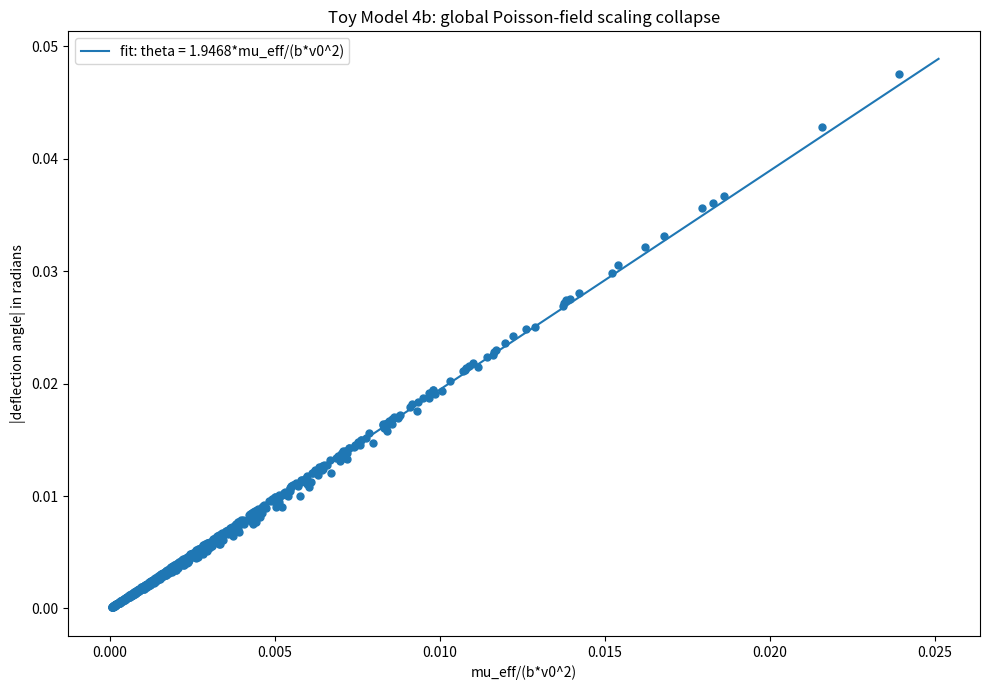
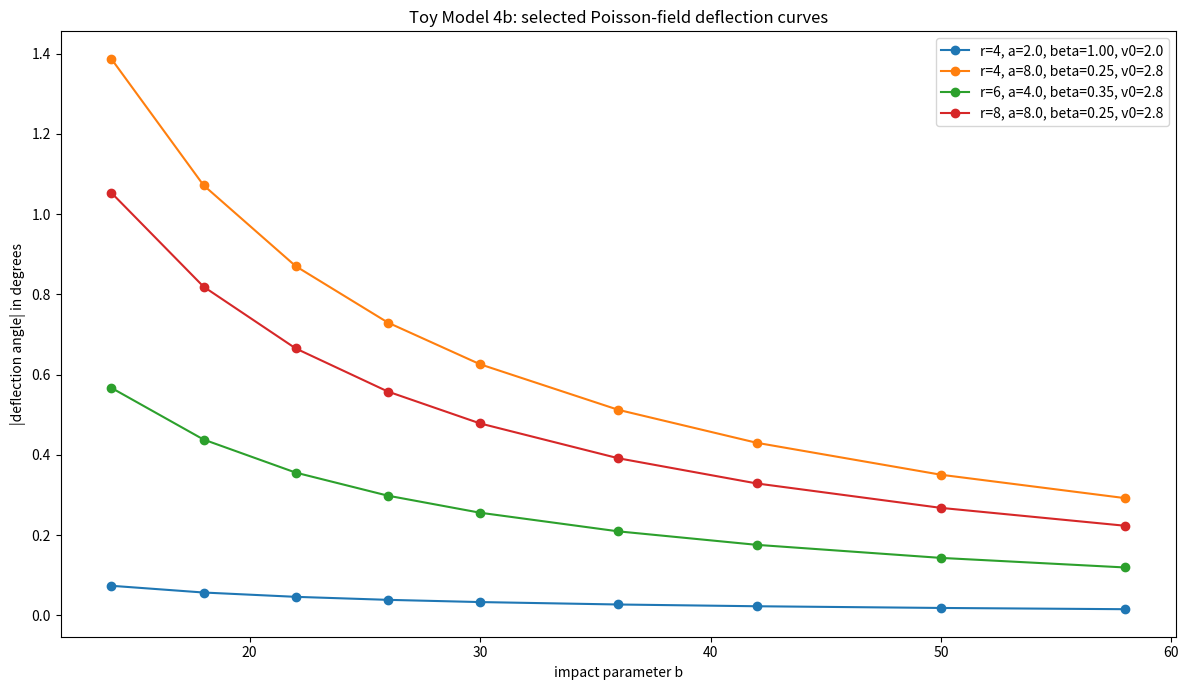
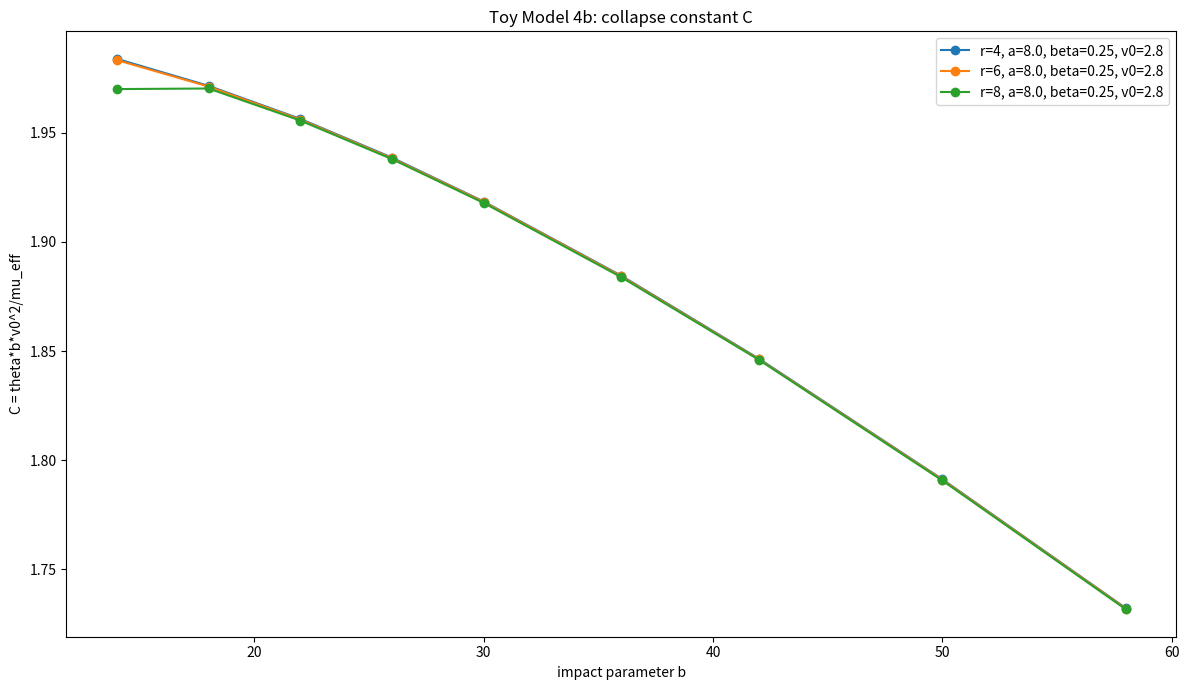
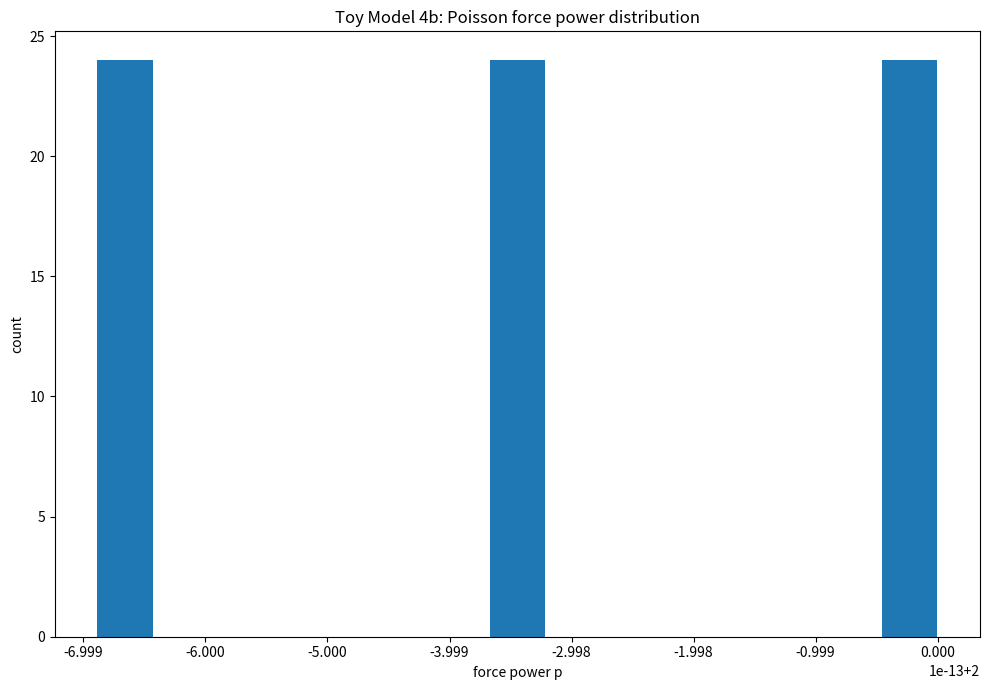
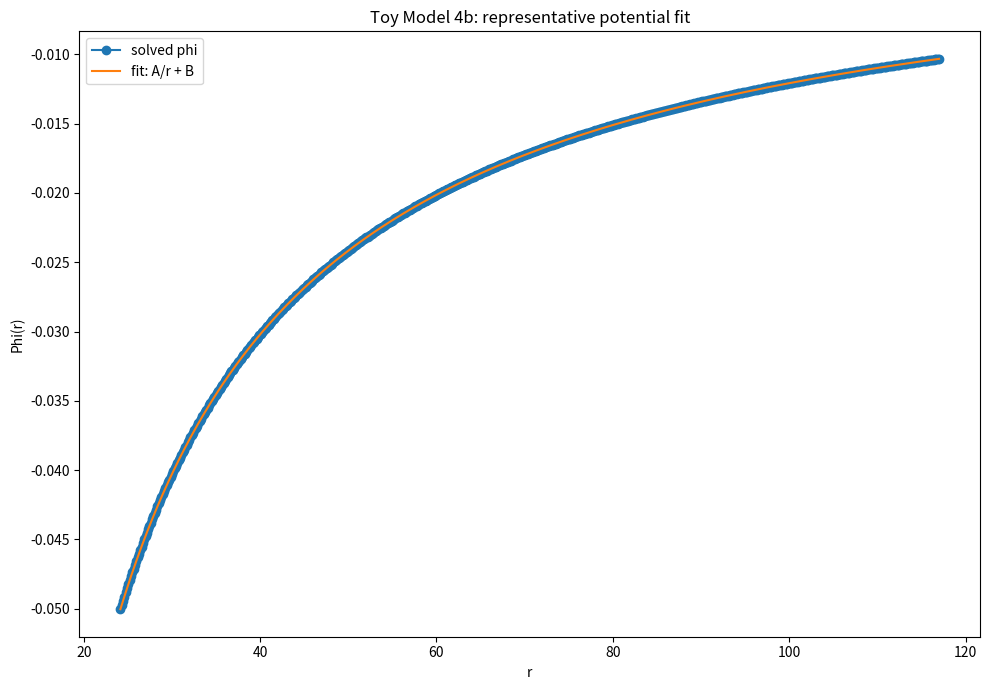
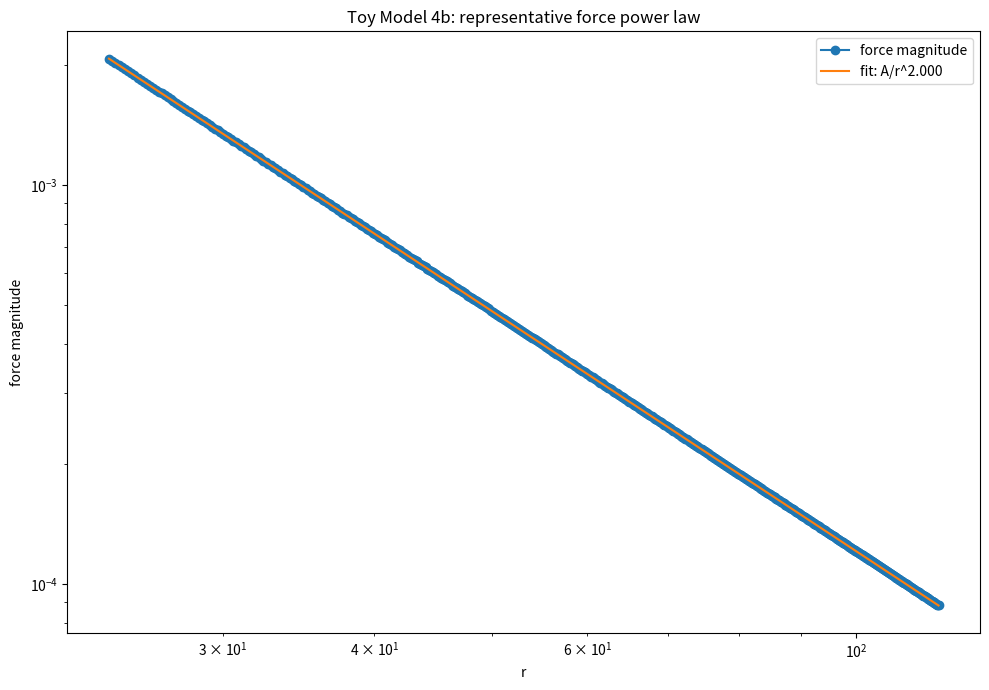

Generate these figures, in order, with matplotlib:
import numpy as np
import matplotlib.pyplot as plt
import csv
import math


# ==============================================================
# TOY MODEL 4b: ROBUSTNESS SCAN
# Network source -> Poisson field -> dynamic bending
# ==============================================================


# -----------------------------
# USER SETTINGS
# -----------------------------

RADII = [4, 6, 8]
ALPHAS = [2.0, 4.0, 8.0]
BETAS = [1.0, 0.6, 0.35, 0.25]
V0_VALUES = [2.0, 2.8]
B_VALUES = [14, 18, 22, 26, 30, 36, 42, 50, 58]

GAMMA = 1.0

# Radial Poisson solver settings
RMAX = 180.0
DR = 0.15

# Trajectory settings
X_START = -100.0
X_END = 100.0
DT = 0.04

# Output filenames
PATH_CSV = "toy_model_4b_poisson_path_data.csv"
SUMMARY_CSV = "toy_model_4b_poisson_summary.csv"


# -----------------------------
# EXACT BASELINE-CORRECTED CURVATURE COEFFICIENTS
# From Toy Model 1 closed-form law
# -----------------------------

DELTAK_COEFFS = {
    4: {
        "c_beta": -0.371681415929,
        "c_ratio": -0.300884955752,
    },
    6: {
        "c_beta": -0.314720812183,
        "c_ratio": -0.274111675127,
    },
    8: {
        "c_beta": -0.258675078864,
        "c_ratio": -0.233438485804,
    },
}


def deltaK_excess(alpha, beta, radius):
    """
    Formal:
        delta_K_excess(alpha,beta,r)
        = c_beta(r)*(sqrt(beta)-1)
        + c_beta(r)*(1/sqrt(beta)-1)
        + c_ratio(r)*(sqrt(alpha/beta)-1)
        + c_ratio(r)*(sqrt(beta/alpha)-1)

    Microsoft/plain:
        delta_K_excess =
            c_beta*(sqrt(beta)-1)
          + c_beta*(1/sqrt(beta)-1)
          + c_ratio*(sqrt(alpha/beta)-1)
          + c_ratio*(sqrt(beta/alpha)-1)

    Normal:
        This is the exact network curvature response from Toy Model 1,
        with the empty-space background removed.
    """

    radius_int = int(radius)

    if radius_int not in DELTAK_COEFFS:
        raise ValueError("No closed-form coefficients for radius = " + str(radius))

    c_beta = DELTAK_COEFFS[radius_int]["c_beta"]
    c_ratio = DELTAK_COEFFS[radius_int]["c_ratio"]

    term_beta = c_beta * (math.sqrt(beta) - 1.0)
    term_inv_beta = c_beta * (1.0 / math.sqrt(beta) - 1.0)

    term_alpha_beta = c_ratio * (math.sqrt(alpha / beta) - 1.0)
    term_beta_alpha = c_ratio * (math.sqrt(beta / alpha) - 1.0)

    return term_beta + term_inv_beta + term_alpha_beta + term_beta_alpha


# -----------------------------
# BASIC FITTING TOOLS
# -----------------------------

def r2_score(y, y_pred):
    y = np.asarray(y, dtype=float)
    y_pred = np.asarray(y_pred, dtype=float)

    if len(y) < 2:
        return float("nan")

    ss_res = np.sum((y - y_pred) ** 2)
    ss_tot = np.sum((y - np.mean(y)) ** 2)

    if ss_tot == 0:
        return float("nan")

    return 1.0 - ss_res / ss_tot


def fit_through_origin(x, y):
    """
    Fit:
        y = q*x
    """

    x = np.asarray(x, dtype=float)
    y = np.asarray(y, dtype=float)

    denom = np.sum(x * x)

    if denom == 0:
        return float("nan"), np.full_like(y, np.nan), float("nan")

    q = np.sum(x * y) / denom
    y_pred = q * x
    r2 = r2_score(y, y_pred)

    return q, y_pred, r2


def fit_power_law(x, y):
    """
    Fit:
        y = A*x^slope

    For inverse laws:
        y ~ 1/x^p
        p = -slope
    """

    x = np.asarray(x, dtype=float)
    y = np.asarray(y, dtype=float)

    mask = (x > 0) & (y > 0)

    if np.sum(mask) < 3:
        return float("nan"), float("nan"), float("nan"), float("nan")

    lx = np.log(x[mask])
    ly = np.log(y[mask])

    X = np.column_stack([np.ones_like(lx), lx])
    coeffs, _, _, _ = np.linalg.lstsq(X, ly, rcond=None)

    logA = coeffs[0]
    slope = coeffs[1]

    ly_pred = X @ coeffs
    r2_log = r2_score(ly, ly_pred)

    A = math.exp(logA)
    p = -slope

    return A, slope, p, r2_log


def fit_potential_inverse_r(r, phi):
    """
    Fit:
        phi(r) = A/r + B
    """

    r = np.asarray(r, dtype=float)
    phi = np.asarray(phi, dtype=float)

    X = np.column_stack([1.0 / r, np.ones_like(r)])
    coeffs, _, _, _ = np.linalg.lstsq(X, phi, rcond=None)

    A = coeffs[0]
    B = coeffs[1]

    phi_pred = X @ coeffs
    r2 = r2_score(phi, phi_pred)

    return A, B, phi_pred, r2


# -----------------------------
# CSV HELPERS
# -----------------------------

def save_csv(filename, rows):
    if len(rows) == 0:
        print("No rows to save for", filename)
        return

    keys = list(rows[0].keys())

    with open(filename, "w", newline="") as f:
        writer = csv.DictWriter(f, fieldnames=keys)
        writer.writeheader()
        writer.writerows(rows)

    print("Saved CSV:", filename)


# -----------------------------
# RADIAL POISSON SOLVER
# -----------------------------

def make_radial_network_density(mu_eff, source_radius, r_grid):
    """
    Formal:
        integral 4*pi*r^2*rho(r) dr = mu_eff

    Microsoft/plain:
        total_source = integral(4*pi*r^2*rho dr) = mu_eff

    Normal:
        We turn the network source strength into a smooth spherical density.
    """

    sigma = max(1.5, 0.55 * source_radius)

    shape = np.exp(-0.5 * (r_grid / sigma) ** 2)

    norm = 4.0 * math.pi * np.sum(shape * r_grid ** 2) * DR

    rho = mu_eff * shape / norm

    return rho, sigma


def solve_radial_poisson(mu_eff, source_radius):
    """
    Formal:
        (1/r^2) d/dr [r^2 dPhi/dr] = 4*pi*rho(r)

        M(r) = integral_0^r 4*pi*s^2*rho(s) ds

        dPhi/dr = M(r)/r^2

        F(r) = -dPhi/dr

    Microsoft/plain:
        enclosed_mass = integral(4*pi*r^2*rho dr)
        force_strength = enclosed_mass/r^2
        force = -force_strength * radial_direction

    Normal:
        This is the spherical Poisson field generated by the network source.
    """

    r = np.arange(DR, RMAX + 0.5 * DR, DR)

    rho, sigma = make_radial_network_density(mu_eff, source_radius, r)

    enclosed = 4.0 * math.pi * np.cumsum(rho * r ** 2) * DR

    force_mag = enclosed / (r ** 2)

    total_source = enclosed[-1]

    phi = np.zeros_like(r)

    # Boundary condition:
    # phi(Rmax) approx -M/Rmax
    phi[-1] = -total_source / r[-1]

    # Integrate inward:
    # dPhi/dr = force_mag
    for i in range(len(r) - 2, -1, -1):
        phi[i] = phi[i + 1] - 0.5 * (force_mag[i + 1] + force_mag[i]) * DR

    field = {
        "r": r,
        "rho": rho,
        "phi": phi,
        "force_mag": force_mag,
        "enclosed": enclosed,
        "sigma": sigma,
        "total_source": total_source,
        "source_radius": source_radius,
        "mu_eff": mu_eff,
    }

    return field


def interpolate_force(field, rr):
    r = field["r"]
    f = field["force_mag"]
    total_source = field["total_source"]

    if rr <= 0:
        return 0.0

    if rr <= r[0]:
        return f[0] * rr / r[0]

    if rr >= r[-1]:
        return total_source / (rr ** 2)

    return np.interp(rr, r, f)


def acceleration_from_field(field, x, y):
    rr = math.sqrt(x * x + y * y)

    if rr < 1e-12:
        return 0.0, 0.0

    fmag = interpolate_force(field, rr)

    ax = -fmag * x / rr
    ay = -fmag * y / rr

    return ax, ay


# -----------------------------
# FIELD DIAGNOSTICS
# -----------------------------

def evaluate_field_shape(field):
    r = field["r"]
    phi = field["phi"]
    force_mag = field["force_mag"]
    source_radius = field["source_radius"]

    r_min_fit = max(4.0 * source_radius, 18.0)
    r_max_fit = 0.65 * RMAX

    mask = (r >= r_min_fit) & (r <= r_max_fit)

    r_fit = r[mask]
    phi_fit_data = phi[mask]
    f_fit_data = force_mag[mask]

    A_phi, B_phi, phi_pred, R2_phi = fit_potential_inverse_r(r_fit, phi_fit_data)

    A_force, slope_force, p_force, R2_force_log = fit_power_law(r_fit, f_fit_data)

    result = {
        "R2_phi_1_over_r": R2_phi,
        "A_phi": A_phi,
        "B_phi": B_phi,
        "p_force": p_force,
        "R2_force_power_log": R2_force_log,
    }

    return result


# -----------------------------
# PARTICLE DYNAMICS
# -----------------------------

def integrate_particle(field, b, v0):
    """
    Formal:
        d2x/dt2 = F_x
        d2y/dt2 = F_y

    Microsoft/plain:
        acceleration = force_from_poisson_field

    Normal:
        A test particle moves through the solved field.
    """

    source_radius = field["source_radius"]

    x = X_START
    y = float(b)

    vx = float(v0)
    vy = 0.0

    ax, ay = acceleration_from_field(field, x, y)

    min_r = math.sqrt(x * x + y * y)

    captured = False
    reached = False

    max_steps = int(4.0 * (X_END - X_START) / max(v0, 1e-9) / DT)

    for _ in range(max_steps):
        rr = math.sqrt(x * x + y * y)

        if rr < min_r:
            min_r = rr

        if rr < 0.75 * source_radius:
            captured = True
            break

        if x >= X_END:
            reached = True
            break

        x_new = x + vx * DT + 0.5 * ax * DT * DT
        y_new = y + vy * DT + 0.5 * ay * DT * DT

        ax_new, ay_new = acceleration_from_field(field, x_new, y_new)

        vx_new = vx + 0.5 * (ax + ax_new) * DT
        vy_new = vy + 0.5 * (ay + ay_new) * DT

        x, y = x_new, y_new
        vx, vy = vx_new, vy_new
        ax, ay = ax_new, ay_new

    theta_rad = abs(math.atan2(vy, vx))
    theta_deg = math.degrees(theta_rad)

    usable = 1 if reached and (not captured) and theta_rad > 0 else 0

    return {
        "theta_rad": theta_rad,
        "theta_deg": theta_deg,
        "min_r": min_r,
        "captured": int(captured),
        "reached": int(reached),
        "usable": usable,
        "final_x": x,
        "final_y": y,
        "final_vx": vx,
        "final_vy": vy,
    }


# -----------------------------
# CASE ANALYSIS
# -----------------------------

def summarize_scattering(rows):
    usable_rows = [row for row in rows if row["usable"] == 1]

    if len(usable_rows) < 3:
        return {
            "usable_count": len(usable_rows),
            "R2_1_over_b": float("nan"),
            "p_scatter": float("nan"),
            "R2_power_log": float("nan"),
            "Q_case": float("nan"),
            "C_mean": float("nan"),
            "C_std": float("nan"),
            "C_cv": float("nan"),
            "max_theta_deg": float("nan"),
            "regime": "not_enough_data",
        }

    b_arr = np.array([row["b"] for row in usable_rows], dtype=float)
    theta_arr = np.array([row["theta_rad"] for row in usable_rows], dtype=float)

    x_1_over_b = 1.0 / b_arr

    Q_case, theta_pred, R2_1_over_b = fit_through_origin(x_1_over_b, theta_arr)

    A_power, slope_power, p_scatter, R2_power_log = fit_power_law(b_arr, theta_arr)

    C_arr = np.array(
        [
            row["theta_rad"] * row["b"] * row["v0"] ** 2 / row["mu_eff"]
            for row in usable_rows
            if row["mu_eff"] > 0
        ],
        dtype=float,
    )

    C_mean = float(np.mean(C_arr))
    C_std = float(np.std(C_arr))
    C_cv = C_std / C_mean if C_mean != 0 else float("nan")

    max_theta_deg = float(np.max([row["theta_deg"] for row in usable_rows]))

    if R2_1_over_b > 0.95 and 0.75 <= p_scatter <= 1.35:
        regime = "inverse_b_pass"
    else:
        regime = "inverse_b_fail"

    return {
        "usable_count": len(usable_rows),
        "R2_1_over_b": R2_1_over_b,
        "p_scatter": p_scatter,
        "R2_power_log": R2_power_log,
        "Q_case": Q_case,
        "C_mean": C_mean,
        "C_std": C_std,
        "C_cv": C_cv,
        "max_theta_deg": max_theta_deg,
        "regime": regime,
    }


# -----------------------------
# PLOTTING
# -----------------------------

def plot_global_collapse(path_rows, Q_global):
    usable = [row for row in path_rows if row["usable"] == 1]

    x = np.array(
        [row["mu_eff"] / (row["b"] * row["v0"] ** 2) for row in usable],
        dtype=float,
    )
    y = np.array([row["theta_rad"] for row in usable], dtype=float)

    plt.figure(figsize=(10, 7))
    plt.scatter(x, y, s=25)

    if len(x) > 0:
        x_line = np.linspace(0, np.max(x) * 1.05, 200)
        y_line = Q_global * x_line
        plt.plot(x_line, y_line, label="fit: theta = %.4f*mu_eff/(b*v0^2)" % Q_global)

    plt.xlabel("mu_eff/(b*v0^2)")
    plt.ylabel("|deflection angle| in radians")
    plt.title("Toy Model 4b: global Poisson-field scaling collapse")
    plt.legend()
    plt.tight_layout()
    plt.savefig("toy_model_4b_global_collapse.png", dpi=200)
    plt.show()

    print("Saved plot: toy_model_4b_global_collapse.png")


def plot_selected_deflection_curves(path_rows):
    selected = [
        (4.0, 2.0, 1.0, 2.0),
        (4.0, 8.0, 0.25, 2.8),
        (6.0, 4.0, 0.35, 2.8),
        (8.0, 8.0, 0.25, 2.8),
    ]

    plt.figure(figsize=(12, 7))

    for radius, alpha, beta, v0 in selected:
        subset = [
            row for row in path_rows
            if row["radius"] == radius
            and row["alpha"] == alpha
            and row["beta"] == beta
            and row["v0"] == v0
            and row["usable"] == 1
        ]

        if len(subset) == 0:
            continue

        subset = sorted(subset, key=lambda row: row["b"])

        b_arr = [row["b"] for row in subset]
        theta_deg = [row["theta_deg"] for row in subset]

        label = "r=%.0f, a=%.1f, beta=%.2f, v0=%.1f" % (radius, alpha, beta, v0)

        plt.plot(b_arr, theta_deg, marker="o", label=label)

    plt.xlabel("impact parameter b")
    plt.ylabel("|deflection angle| in degrees")
    plt.title("Toy Model 4b: selected Poisson-field deflection curves")
    plt.legend()
    plt.tight_layout()
    plt.savefig("toy_model_4b_selected_deflection_curves.png", dpi=200)
    plt.show()

    print("Saved plot: toy_model_4b_selected_deflection_curves.png")


def plot_C_vs_b(path_rows):
    selected = [
        (4.0, 8.0, 0.25, 2.8),
        (6.0, 8.0, 0.25, 2.8),
        (8.0, 8.0, 0.25, 2.8),
    ]

    plt.figure(figsize=(12, 7))

    for radius, alpha, beta, v0 in selected:
        subset = [
            row for row in path_rows
            if row["radius"] == radius
            and row["alpha"] == alpha
            and row["beta"] == beta
            and row["v0"] == v0
            and row["usable"] == 1
        ]

        if len(subset) == 0:
            continue

        subset = sorted(subset, key=lambda row: row["b"])

        b_arr = np.array([row["b"] for row in subset], dtype=float)
        C_arr = np.array(
            [
                row["theta_rad"] * row["b"] * row["v0"] ** 2 / row["mu_eff"]
                for row in subset
            ],
            dtype=float,
        )

        label = "r=%.0f, a=%.1f, beta=%.2f, v0=%.1f" % (radius, alpha, beta, v0)

        plt.plot(b_arr, C_arr, marker="o", label=label)

    plt.xlabel("impact parameter b")
    plt.ylabel("C = theta*b*v0^2/mu_eff")
    plt.title("Toy Model 4b: collapse constant C")
    plt.legend()
    plt.tight_layout()
    plt.savefig("toy_model_4b_C_vs_b.png", dpi=200)
    plt.show()

    print("Saved plot: toy_model_4b_C_vs_b.png")


def plot_field_power_hist(summary_rows):
    p_values = [
        row["p_force"]
        for row in summary_rows
        if not math.isnan(row["p_force"])
    ]

    plt.figure(figsize=(10, 7))
    plt.hist(p_values, bins=15)
    plt.xlabel("force power p")
    plt.ylabel("count")
    plt.title("Toy Model 4b: Poisson force power distribution")
    plt.tight_layout()
    plt.savefig("toy_model_4b_force_power_histogram.png", dpi=200)
    plt.show()

    print("Saved plot: toy_model_4b_force_power_histogram.png")


def plot_representative_field(field):
    r = field["r"]
    phi = field["phi"]
    force_mag = field["force_mag"]
    source_radius = field["source_radius"]

    mask = (r >= max(4.0 * source_radius, 18.0)) & (r <= 0.65 * RMAX)

    r_fit = r[mask]
    phi_fit = phi[mask]

    A_phi, B_phi, phi_pred, R2_phi = fit_potential_inverse_r(r_fit, phi_fit)

    plt.figure(figsize=(10, 7))
    plt.plot(r_fit, phi_fit, marker="o", label="solved phi")
    plt.plot(r_fit, phi_pred, label="fit: A/r + B")
    plt.xlabel("r")
    plt.ylabel("Phi(r)")
    plt.title("Toy Model 4b: representative potential fit")
    plt.legend()
    plt.tight_layout()
    plt.savefig("toy_model_4b_representative_potential_fit.png", dpi=200)
    plt.show()

    print("Saved plot: toy_model_4b_representative_potential_fit.png")

    A_force, slope_force, p_force, R2_force = fit_power_law(r_fit, force_mag[mask])

    force_pred = A_force * (r_fit ** slope_force)

    plt.figure(figsize=(10, 7))
    plt.loglog(r_fit, force_mag[mask], marker="o", label="force magnitude")
    plt.loglog(r_fit, force_pred, label="fit: A/r^%.3f" % p_force)
    plt.xlabel("r")
    plt.ylabel("force magnitude")
    plt.title("Toy Model 4b: representative force power law")
    plt.legend()
    plt.tight_layout()
    plt.savefig("toy_model_4b_representative_force_power.png", dpi=200)
    plt.show()

    print("Saved plot: toy_model_4b_representative_force_power.png")


# -----------------------------
# MAIN RUN
# -----------------------------

def main():
    print("")
    print("==============================================================")
    print("TOY MODEL 4b: ROBUSTNESS SCAN")
    print("Network source -> Poisson field -> force -> dynamic bending")
    print("==============================================================")
    print("")
    print("Formal:")
    print("    mu_eff = gamma*|delta_K_excess|")
    print("    laplacian(Phi) = 4*pi*rho_network")
    print("    F = -grad(Phi)")
    print("    |theta| proportional to mu_eff/(b*v0^2)")
    print("")
    print("Microsoft/plain:")
    print("    mu_eff = gamma*abs(delta_K_excess)")
    print("    laplacian(phi) = 4*pi*network_density")
    print("    force = -gradient(phi)")
    print("    abs(deflection_angle) ~ mu_eff/(b*v0^2)")
    print("")
    print("Normal:")
    print("    We test whether the Toy Model 4 bridge works")
    print("    for many different network defects.")
    print("==============================================================")
    print("")
    print("Radii:", RADII)
    print("Alpha values:", ALPHAS)
    print("Beta values:", BETAS)
    print("v0 values:", V0_VALUES)
    print("b values:", B_VALUES)
    print("")

    all_path_rows = []
    summary_rows = []

    representative_field = None

    total_network_cases = len(RADII) * len(ALPHAS) * len(BETAS)
    network_counter = 0

    for radius in RADII:
        for alpha in ALPHAS:
            for beta in BETAS:
                network_counter += 1

                dK = deltaK_excess(alpha, beta, radius)
                mu_eff = GAMMA * abs(dK)

                print("--------------------------------------------------------------")
                print(
                    "Network case %d/%d: r=%.0f, alpha=%.2f, beta=%.2f"
                    % (network_counter, total_network_cases, radius, alpha, beta)
                )
                print("delta_K_excess = %.12f" % dK)
                print("mu_eff = %.12f" % mu_eff)

                field = solve_radial_poisson(mu_eff, radius)
                field_metrics = evaluate_field_shape(field)

                if radius == 6 and alpha == 8.0 and beta == 0.25:
                    representative_field = field

                print(
                    "Field: R2_phi=%.8f, p_force=%.6f, R2_force_log=%.8f"
                    % (
                        field_metrics["R2_phi_1_over_r"],
                        field_metrics["p_force"],
                        field_metrics["R2_force_power_log"],
                    )
                )

                for v0 in V0_VALUES:
                    case_rows = []

                    print("  Running trajectories for v0 = %.2f" % v0)

                    for b in B_VALUES:
                        traj = integrate_particle(field, b, v0)

                        row = {
                            "radius": float(radius),
                            "alpha": float(alpha),
                            "beta": float(beta),
                            "v0": float(v0),
                            "b": float(b),
                            "delta_K_excess": float(dK),
                            "mu_eff": float(mu_eff),
                            "theta_rad": float(traj["theta_rad"]),
                            "theta_deg": float(traj["theta_deg"]),
                            "min_r": float(traj["min_r"]),
                            "captured": int(traj["captured"]),
                            "reached": int(traj["reached"]),
                            "usable": int(traj["usable"]),
                            "R2_phi_1_over_r": float(field_metrics["R2_phi_1_over_r"]),
                            "p_force": float(field_metrics["p_force"]),
                            "R2_force_power_log": float(field_metrics["R2_force_power_log"]),
                        }

                        all_path_rows.append(row)
                        case_rows.append(row)

                    scatter_summary = summarize_scattering(case_rows)

                    summary = {
                        "radius": float(radius),
                        "alpha": float(alpha),
                        "beta": float(beta),
                        "v0": float(v0),
                        "delta_K_excess": float(dK),
                        "mu_eff": float(mu_eff),
                        "R2_phi_1_over_r": float(field_metrics["R2_phi_1_over_r"]),
                        "p_force": float(field_metrics["p_force"]),
                        "R2_force_power_log": float(field_metrics["R2_force_power_log"]),
                        "usable_count": int(scatter_summary["usable_count"]),
                        "R2_1_over_b": float(scatter_summary["R2_1_over_b"]),
                        "p_scatter": float(scatter_summary["p_scatter"]),
                        "R2_power_log": float(scatter_summary["R2_power_log"]),
                        "Q_case": float(scatter_summary["Q_case"]),
                        "C_mean": float(scatter_summary["C_mean"]),
                        "C_std": float(scatter_summary["C_std"]),
                        "C_cv": float(scatter_summary["C_cv"]),
                        "max_theta_deg": float(scatter_summary["max_theta_deg"]),
                        "regime": scatter_summary["regime"],
                    }

                    summary_rows.append(summary)

                    print(
                        "  v0=%.2f | regime=%s | usable=%d | R2_1/b=%.6f | p=%.6f | C_mean=%.6f | C_cv=%.6f"
                        % (
                            v0,
                            summary["regime"],
                            summary["usable_count"],
                            summary["R2_1_over_b"],
                            summary["p_scatter"],
                            summary["C_mean"],
                            summary["C_cv"],
                        )
                    )

    save_csv(PATH_CSV, all_path_rows)
    save_csv(SUMMARY_CSV, summary_rows)

    # -----------------------------
    # GLOBAL COLLAPSE
    # -----------------------------

    usable = [row for row in all_path_rows if row["usable"] == 1]

    x_global = np.array(
        [row["mu_eff"] / (row["b"] * row["v0"] ** 2) for row in usable],
        dtype=float,
    )

    theta_global = np.array(
        [row["theta_rad"] for row in usable],
        dtype=float,
    )

    Q_global, theta_pred_global, R2_global = fit_through_origin(x_global, theta_global)

    C_global = np.array(
        [
            row["theta_rad"] * row["b"] * row["v0"] ** 2 / row["mu_eff"]
            for row in usable
            if row["mu_eff"] > 0
        ],
        dtype=float,
    )

    C_mean = float(np.mean(C_global))
    C_std = float(np.std(C_global))
    C_cv = C_std / C_mean if C_mean != 0 else float("nan")

    pass_count = sum(1 for row in summary_rows if row["regime"] == "inverse_b_pass")
    total_cases = len(summary_rows)

    p_force_values = np.array([row["p_force"] for row in summary_rows], dtype=float)
    p_scatter_values = np.array(
        [row["p_scatter"] for row in summary_rows if not math.isnan(row["p_scatter"])],
        dtype=float,
    )

    print("")
    print("==============================================================")
    print("FINAL TOY MODEL 4b SUMMARY")
    print("==============================================================")
    print("")
    print("Formal:")
    print("    mu_eff = gamma*|delta_K_excess|")
    print("    laplacian(Phi) = 4*pi*rho_network")
    print("    |F(r)| ~ 1/r^2")
    print("    |theta| ~ mu_eff/(b*v0^2)")
    print("")
    print("Microsoft/plain:")
    print("    mu_eff = gamma*abs(delta_K_excess)")
    print("    laplacian(phi) = 4*pi*network_density")
    print("    force ~ 1/r^2")
    print("    abs(deflection_angle) ~ mu_eff/(b*v0^2)")
    print("")
    print("Normal:")
    print("    We checked whether the network source produces")
    print("    the correct field and bending across many defects.")
    print("")
    print("Cases:")
    print("    total network+velocity cases =", total_cases)
    print("    inverse_b_pass =", str(pass_count) + "/" + str(total_cases))
    print("")
    print("Field robustness:")
    print("    mean p_force =", float(np.mean(p_force_values)))
    print("    std  p_force =", float(np.std(p_force_values)))
    print("    expected p_force close to 2")
    print("")
    print("Scattering robustness:")
    if len(p_scatter_values) > 0:
        print("    mean p_scatter =", float(np.mean(p_scatter_values)))
        print("    std  p_scatter =", float(np.std(p_scatter_values)))
        print("    expected p_scatter close to 1")
    print("")
    print("Global collapse:")
    print("    theta = Q*mu_eff/(b*v0^2)")
    print("    Q_global =", Q_global)
    print("    R2_global =", R2_global)
    print("")
    print("Collapse constant:")
    print("    C = theta*b*v0^2/mu_eff")
    print("    C_mean =", C_mean)
    print("    C_std  =", C_std)
    print("    C_cv   =", C_cv)
    print("")

    if R2_global > 0.95 and pass_count >= int(0.8 * total_cases):
        print("RESULT: PASS")
        print("Toy Model 4b supports the full bridge:")
        print("network curvature source -> Poisson field -> gravity-like bending")
    else:
        print("RESULT: MIXED")
        print("Some cases did not cleanly obey the expected scaling.")
        print("Check the CSV files and plots.")
    print("==============================================================")

    # -----------------------------
    # PLOTS
    # -----------------------------

    plot_global_collapse(all_path_rows, Q_global)
    plot_selected_deflection_curves(all_path_rows)
    plot_C_vs_b(all_path_rows)
    plot_field_power_hist(summary_rows)

    if representative_field is not None:
        plot_representative_field(representative_field)


if __name__ == "__main__":
    main()
